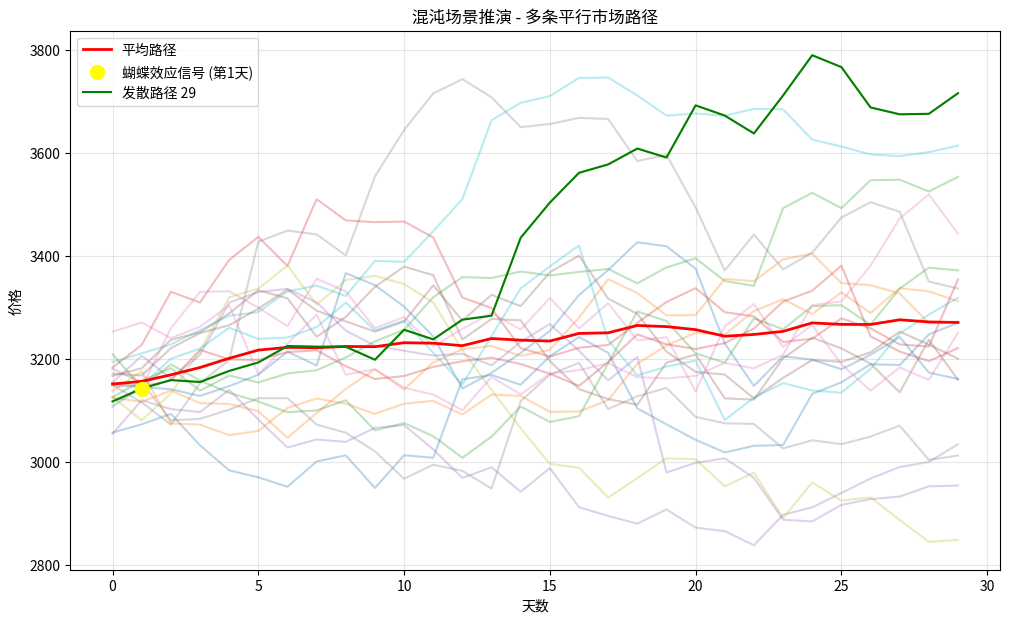

This figure's Python source:
#!/usr/bin/env python3
"""
超神量子共生系统 - 混沌场景推演引擎
模拟多个平行市场路径，识别蝴蝶效应，提供量子决策树
"""

import logging
import numpy as np
import pandas as pd
from datetime import datetime, timedelta
from typing import Dict, List, Tuple, Any, Optional, Union
import os
import json
import random

# 配置日志
logger = logging.getLogger("ChaosScenarioEngine")

class ChaosScenarioEngine:
    """混沌场景推演引擎 - 提供市场多路径模拟和决策支持"""
    
    def __init__(self, config: Optional[Dict] = None):
        """初始化混沌场景推演引擎
        
        Args:
            config: 配置参数
        """
        logger.info("初始化混沌场景推演引擎...")
        
        # 设置默认配置
        self.config = {
            'scenario_count': 100,       # 模拟场景数量
            'time_horizon': 30,          # 时间跨度(天)
            'butterfly_sensitivity': 0.6, # 蝴蝶效应敏感度
            'decision_tree_depth': 5,    # 决策树深度
            'probability_precision': 0.95, # 概率精度
            'chaos_degree': 0.7,         # 混沌程度
            'random_seed': 42            # 随机数种子
        }
        
        # 更新自定义配置
        if config:
            self.config.update(config)
        
        # 设置随机数种子
        np.random.seed(self.config['random_seed'])
        random.seed(self.config['random_seed'])
        
        # 初始化场景存储
        self.scenarios = []
        self.butterfly_signals = []
        self.decision_tree = {}
        self.probability_cloud = {}
        
        logger.info(f"混沌场景推演引擎初始化完成，可模拟 {self.config['scenario_count']} 条平行市场路径")
    
    def generate_scenarios(self, market_data: pd.DataFrame, quantum_state: Optional[Dict] = None) -> List[Dict]:
        """生成多条市场路径场景
        
        Args:
            market_data: 市场历史数据
            quantum_state: 量子状态(可选)
            
        Returns:
            List[Dict]: 生成的场景列表
        """
        logger.info(f"开始生成 {self.config['scenario_count']} 条混沌市场场景...")
        
        try:
            if market_data is None or len(market_data) < 10:
                logger.error("市场数据不足，无法生成场景")
                return []
            
            # 清空之前的场景
            self.scenarios = []
            
            # 提取市场特征
            market_features = self._extract_market_features(market_data)
            
            # 计算基准趋势和波动
            trend, volatility = self._calculate_base_parameters(market_data)
            
            # 生成多条路径
            for i in range(self.config['scenario_count']):
                # 生成单条路径
                scenario = self._generate_single_scenario(market_data, trend, volatility, 
                                                          market_features, quantum_state, i)
                self.scenarios.append(scenario)
            
            # 识别蝴蝶效应信号
            self._identify_butterfly_effects()
            
            # 构建决策树
            self._build_decision_tree()
            
            # 生成概率云
            self._generate_probability_cloud()
            
            logger.info(f"成功生成 {len(self.scenarios)} 条混沌市场场景")
            return self.scenarios
            
        except Exception as e:
            logger.error(f"生成混沌场景失败: {str(e)}")
            import traceback
            logger.error(traceback.format_exc())
            return []
    
    def _extract_market_features(self, market_data: pd.DataFrame) -> Dict:
        """提取市场特征
        
        Args:
            market_data: 市场历史数据
            
        Returns:
            Dict: 市场特征
        """
        features = {}
        
        if market_data is None or len(market_data) < 5:
            return features
            
        # 使用最近的数据
        recent_data = market_data.iloc[-20:] if len(market_data) >= 20 else market_data
        
        # 提取价格特征
        if 'close' in recent_data.columns:
            features['last_price'] = float(recent_data['close'].iloc[-1])
            features['price_mean'] = float(recent_data['close'].mean())
            features['price_std'] = float(recent_data['close'].std())
        
        # 提取交易量特征
        if 'volume' in recent_data.columns:
            features['volume_mean'] = float(recent_data['volume'].mean())
            features['volume_std'] = float(recent_data['volume'].std())
        
        # 计算趋势特征
        if 'close' in recent_data.columns and len(recent_data) >= 2:
            closes = recent_data['close'].values
            returns = np.diff(closes) / closes[:-1]
            features['mean_return'] = float(np.mean(returns))
            features['return_std'] = float(np.std(returns))
            
            # 计算动量
            if len(returns) >= 5:
                features['momentum_5d'] = float(np.sum(returns[-5:]))
            
            # 线性趋势强度
            if len(closes) >= 5:
                x = np.arange(len(closes))
                try:
                    slope, _, r_value, _, _ = np.polyfit(x, closes, 1, full=True)
                    features['trend_strength'] = float(r_value[0])
                    features['trend_slope'] = float(slope)
                except:
                    features['trend_strength'] = 0.0
                    features['trend_slope'] = 0.0
        
        return features
    
    def _calculate_base_parameters(self, market_data: pd.DataFrame) -> Tuple[float, float]:
        """计算基准趋势和波动率
        
        Args:
            market_data: 市场历史数据
            
        Returns:
            Tuple[float, float]: (趋势, 波动率)
        """
        trend, volatility = 0.0, 0.02  # 默认值
        
        if market_data is None or len(market_data) < 5:
            return trend, volatility
            
        if 'close' in market_data.columns:
            closes = market_data['close'].values
            if len(closes) >= 2:
                # 计算对数收益率
                log_returns = np.diff(np.log(closes))
                
                # 波动率 - 年化
                volatility = np.std(log_returns) * np.sqrt(252)
                
                # 趋势 - 基于近期平均收益率
                n = min(20, len(log_returns))
                trend = np.mean(log_returns[-n:]) * 252
                
        return trend, volatility
    
    def _generate_single_scenario(self, market_data: pd.DataFrame, base_trend: float, 
                                  base_volatility: float, market_features: Dict, 
                                  quantum_state: Optional[Dict], scenario_id: int) -> Dict:
        """生成单条市场路径场景
        
        Args:
            market_data: 市场历史数据
            base_trend: 基础趋势
            base_volatility: 基础波动率
            market_features: 市场特征
            quantum_state: 量子状态
            scenario_id: 场景ID
            
        Returns:
            Dict: 生成的场景
        """
        # 获取最后价格作为起点
        last_price = market_features.get('last_price', 3000.0)
        
        # 为每个场景生成随机变异的趋势和波动率
        scenario_volatility = base_volatility * (0.5 + random.random())
        
        # 根据混沌程度调整趋势变异
        chaos_factor = self.config['chaos_degree'] * (0.5 + random.random())
        trend_variation = random.normalvariate(0, 0.001) * chaos_factor
        scenario_trend = base_trend + trend_variation
        
        # 生成未来价格序列
        dates = [datetime.now() + timedelta(days=i) for i in range(self.config['time_horizon'])]
        prices = []
        volumes = []
        events = []
        
        current_price = last_price
        
        # 生成一些随机事件
        event_count = random.randint(0, 3)
        event_days = random.sample(range(1, self.config['time_horizon']), event_count)
        
        for i in range(self.config['time_horizon']):
            # 检查是否有事件发生
            if i in event_days:
                event_impact = random.normalvariate(0, 0.03)  # 事件冲击
                event_type = "positive" if event_impact > 0 else "negative"
                events.append({
                    "day": i,
                    "type": event_type,
                    "impact": abs(event_impact),
                    "description": f"{'利好' if event_type == 'positive' else '利空'}事件影响"
                })
                # 应用事件冲击
                current_price *= (1 + event_impact)
            
            # 正常的随机价格变动
            daily_return = random.normalvariate(scenario_trend / 252, scenario_volatility / np.sqrt(252))
            current_price *= (1 + daily_return)
            
            # 确保价格为正
            current_price = max(current_price, 0.01)
            
            prices.append(current_price)
            
            # 生成相应的成交量
            base_volume = market_features.get('volume_mean', 10000)
            volume_std = market_features.get('volume_std', 1000)
            daily_volume = random.normalvariate(base_volume, volume_std)
            daily_volume = max(daily_volume, 0)
            volumes.append(daily_volume)
        
        # 创建场景
        scenario = {
            "id": scenario_id,
            "dates": [d.strftime("%Y-%m-%d") for d in dates],
            "prices": prices,
            "volumes": volumes,
            "events": events,
            "parameters": {
                "trend": scenario_trend,
                "volatility": scenario_volatility,
                "final_price": prices[-1],
                "max_price": max(prices),
                "min_price": min(prices),
                "price_change": (prices[-1] / last_price - 1) * 100,
                "success_probability": random.random()  # 模拟成功概率
            }
        }
        
        return scenario
    
    def _identify_butterfly_effects(self):
        """识别蝴蝶效应信号"""
        if not self.scenarios or len(self.scenarios) < 2:
            return
        
        logger.info("识别蝴蝶效应信号...")
        
        # 清空之前的信号
        self.butterfly_signals = []
        
        # 找出发散路径
        final_prices = [s["parameters"]["final_price"] for s in self.scenarios]
        mean_price = np.mean(final_prices)
        std_price = np.std(final_prices)
        
        # 寻找超过2个标准差的场景
        divergent_scenarios = []
        for scenario in self.scenarios:
            final_price = scenario["parameters"]["final_price"]
            if abs(final_price - mean_price) > 2 * std_price:
                divergent_scenarios.append(scenario)
        
        # 分析每个发散场景的早期特征
        for scenario in divergent_scenarios:
            # 取前5天的价格变动
            if len(scenario["prices"]) > 5:
                early_changes = []
                for i in range(1, 5):
                    daily_change = (scenario["prices"][i] / scenario["prices"][i-1] - 1) * 100
                    early_changes.append(daily_change)
                
                # 找出最显著的早期变动
                max_early_change = max(early_changes, key=abs)
                day_of_max_change = early_changes.index(max_early_change) + 1
                
                # 创建蝴蝶效应信号
                butterfly_signal = {
                    "scenario_id": scenario["id"],
                    "signal_day": day_of_max_change,
                    "signal_change": max_early_change,
                    "final_divergence": (scenario["parameters"]["final_price"] - mean_price) / mean_price * 100,
                    "events": scenario["events"],
                    "sensitivity": abs(max_early_change / (scenario["parameters"]["final_price"] - mean_price) * 100) if mean_price != scenario["parameters"]["final_price"] else 0
                }
                
                self.butterfly_signals.append(butterfly_signal)
        
        logger.info(f"识别到 {len(self.butterfly_signals)} 个蝴蝶效应信号")
    
    def _build_decision_tree(self):
        """构建量子决策树"""
        if not self.scenarios:
            return
            
        logger.info("构建量子决策树...")
        
        # 初始化决策树
        self.decision_tree = {
            "root": {
                "type": "decision",
                "name": "市场策略选择",
                "children": []
            }
        }
        
        # 定义几个基本策略
        strategies = ["积极策略", "保守策略", "观望策略", "对冲策略"]
        
        # 为每个策略创建分支
        for strategy in strategies:
            strategy_node = {
                "type": "strategy",
                "name": strategy,
                "success_probability": 0,
                "expected_return": 0,
                "risk_level": 0,
                "children": []
            }
            
            # 评估策略在不同场景下的表现
            success_count = 0
            total_return = 0
            returns = []
            
            for scenario in self.scenarios:
                # 基于不同策略评估场景
                if strategy == "积极策略":
                    # 积极策略在上涨场景中表现更好
                    is_success = scenario["parameters"]["price_change"] > 0
                    expected_return = scenario["parameters"]["price_change"]
                elif strategy == "保守策略":
                    # 保守策略在震荡市场中表现更好
                    is_success = abs(scenario["parameters"]["price_change"]) < 10
                    expected_return = min(scenario["parameters"]["price_change"], 5)
                elif strategy == "观望策略":
                    # 观望策略避免大幅下跌
                    is_success = scenario["parameters"]["price_change"] > -5
                    expected_return = max(scenario["parameters"]["price_change"], 0) * 0.5
                else:  # 对冲策略
                    # 对冲策略在波动市场中表现更好
                    is_success = True  # 对冲假设总是成功
                    expected_return = abs(scenario["parameters"]["price_change"]) * 0.3
                
                if is_success:
                    success_count += 1
                
                total_return += expected_return
                returns.append(expected_return)
            
            # 计算策略统计数据
            success_probability = success_count / len(self.scenarios)
            avg_return = total_return / len(self.scenarios)
            risk_level = np.std(returns) if returns else 0
            
            # 更新策略节点
            strategy_node["success_probability"] = success_probability
            strategy_node["expected_return"] = avg_return
            strategy_node["risk_level"] = risk_level
            
            # 添加子场景节点
            for scenario_type in ["乐观", "中性", "悲观"]:
                scenario_node = {
                    "type": "scenario",
                    "name": f"{scenario_type}场景",
                    "probability": 0.34 if scenario_type == "中性" else 0.33,
                    "expected_return": avg_return * (1.5 if scenario_type == "乐观" else (1.0 if scenario_type == "中性" else 0.5)),
                    "description": f"在{scenario_type}市场条件下执行{strategy}"
                }
                strategy_node["children"].append(scenario_node)
            
            # 添加策略到决策树
            self.decision_tree["root"]["children"].append(strategy_node)
        
        logger.info("量子决策树构建完成")
    
    def _generate_probability_cloud(self):
        """生成概率云"""
        if not self.scenarios:
            return
            
        logger.info("生成概率云...")
        
        # 提取所有最终价格
        final_prices = [s["parameters"]["final_price"] for s in self.scenarios]
        
        # 计算价格范围
        min_price = min(final_prices)
        max_price = max(final_prices)
        price_range = max_price - min_price
        
        # 创建价格区间
        bins = 10
        bin_size = price_range / bins if price_range > 0 else 1
        price_bins = [min_price + i * bin_size for i in range(bins + 1)]
        
        # 计算每个区间的概率
        probabilities = []
        for i in range(bins):
            lower = price_bins[i]
            upper = price_bins[i + 1]
            count = sum(1 for p in final_prices if lower <= p < upper)
            probability = count / len(final_prices)
            
            probabilities.append({
                "price_range": f"{lower:.2f}-{upper:.2f}",
                "probability": probability,
                "scenario_count": count
            })
        
        # 添加最后一个区间（包含上限）
        if final_prices:
            count = sum(1 for p in final_prices if p == max_price)
            if count > 0:
                probabilities.append({
                    "price_range": f"{max_price:.2f}",
                    "probability": count / len(final_prices),
                    "scenario_count": count
                })
        
        # 设置概率云
        self.probability_cloud = {
            "price_bins": price_bins,
            "probabilities": probabilities,
            "mean_price": np.mean(final_prices),
            "median_price": np.median(final_prices),
            "std_dev": np.std(final_prices),
            "most_likely_range": max(probabilities, key=lambda x: x["probability"])["price_range"]
        }
        
        logger.info("概率云生成完成")
    
    def get_butterfly_signals(self) -> List[Dict]:
        """获取蝴蝶效应信号
        
        Returns:
            List[Dict]: 蝴蝶效应信号列表
        """
        return self.butterfly_signals
    
    def get_decision_tree(self) -> Dict:
        """获取决策树
        
        Returns:
            Dict: 决策树
        """
        return self.decision_tree
    
    def get_probability_cloud(self) -> Dict:
        """获取概率云
        
        Returns:
            Dict: 概率云
        """
        return self.probability_cloud
    
    def get_optimal_strategy(self) -> Dict:
        """获取最优策略
        
        Returns:
            Dict: 最优策略信息
        """
        if not self.decision_tree or "root" not in self.decision_tree:
            return {}
            
        strategies = self.decision_tree["root"]["children"]
        if not strategies:
            return {}
            
        # 基于预期收益和成功概率的综合得分
        for strategy in strategies:
            strategy["score"] = strategy["expected_return"] * strategy["success_probability"] - strategy["risk_level"] * 0.5
            
        # 选择得分最高的策略
        optimal_strategy = max(strategies, key=lambda s: s["score"])
        
        return {
            "name": optimal_strategy["name"],
            "success_probability": optimal_strategy["success_probability"],
            "expected_return": optimal_strategy["expected_return"],
            "risk_level": optimal_strategy["risk_level"],
            "score": optimal_strategy["score"]
        }
    
    def visualize_scenarios(self, output_file: str = "scenario_paths.png"):
        """可视化场景路径
        
        Args:
            output_file: 输出文件路径
            
        Returns:
            bool: 是否成功生成可视化
        """
        try:
            import matplotlib.pyplot as plt
            
            if not self.scenarios:
                logger.warning("没有可视化的场景")
                return False
                
            plt.figure(figsize=(12, 7))
            
            # 随机选择一部分场景以避免图表过于拥挤
            sample_size = min(20, len(self.scenarios))
            sampled_scenarios = random.sample(self.scenarios, sample_size)
            
            # 绘制每个场景
            for scenario in sampled_scenarios:
                prices = scenario["prices"]
                plt.plot(range(len(prices)), prices, alpha=0.3)
                
            # 绘制平均路径
            avg_prices = []
            for i in range(self.config['time_horizon']):
                avg_price = np.mean([s["prices"][i] for s in self.scenarios])
                avg_prices.append(avg_price)
            
            plt.plot(range(len(avg_prices)), avg_prices, 'r-', linewidth=2, label='平均路径')
            
            # 添加蝴蝶效应信号
            for signal in self.butterfly_signals[:3]:  # 只显示前3个信号
                scenario = next((s for s in self.scenarios if s["id"] == signal["scenario_id"]), None)
                if scenario:
                    day = signal["signal_day"]
                    plt.scatter([day], [scenario["prices"][day]], color='yellow', s=100, zorder=5, 
                                label=f"蝴蝶效应信号 (第{day}天)" if signal == self.butterfly_signals[0] else "")
                    plt.plot(range(len(scenario["prices"])), scenario["prices"], 'g-', linewidth=1.5, 
                             label=f"发散路径 {signal['scenario_id']}" if signal == self.butterfly_signals[0] else "")
            
            plt.title("混沌场景推演 - 多条平行市场路径")
            plt.xlabel("天数")
            plt.ylabel("价格")
            plt.legend()
            plt.grid(True, alpha=0.3)
            
            # 保存图表
            plt.savefig(output_file)
            logger.info(f"场景路径可视化已保存到: {output_file}")
            
            return True
            
        except Exception as e:
            logger.error(f"可视化场景路径失败: {str(e)}")
            return False

# 当作为独立模块运行时，执行简单的测试
if __name__ == "__main__":
    logging.basicConfig(level=logging.INFO)
    
    # 创建混沌场景引擎
    engine = ChaosScenarioEngine({'scenario_count': 30})
    
    # 创建模拟市场数据
    dates = pd.date_range(start='2025-01-01', periods=60)
    market_data = pd.DataFrame({
        'close': np.random.normal(3000, 30, 60) + np.linspace(0, 60, 60) * 2,  # 添加上升趋势
        'volume': np.random.normal(10000, 1000, 60),
        'open': np.random.normal(3000, 30, 60) + np.linspace(0, 60, 60) * 2,
        'high': np.random.normal(3050, 30, 60) + np.linspace(0, 60, 60) * 2,
        'low': np.random.normal(2950, 30, 60) + np.linspace(0, 60, 60) * 2
    }, index=dates)
    
    # 生成场景
    scenarios = engine.generate_scenarios(market_data)
    
    # 获取蝴蝶效应信号
    butterfly_signals = engine.get_butterfly_signals()
    print(f"发现 {len(butterfly_signals)} 个蝴蝶效应信号")
    
    # 获取最优策略
    optimal_strategy = engine.get_optimal_strategy()
    print(f"最优策略: {optimal_strategy.get('name')}")
    print(f"预期收益: {optimal_strategy.get('expected_return'):.2f}%")
    print(f"成功概率: {optimal_strategy.get('success_probability'):.2f}")
    
    # 可视化场景
    engine.visualize_scenarios() 
